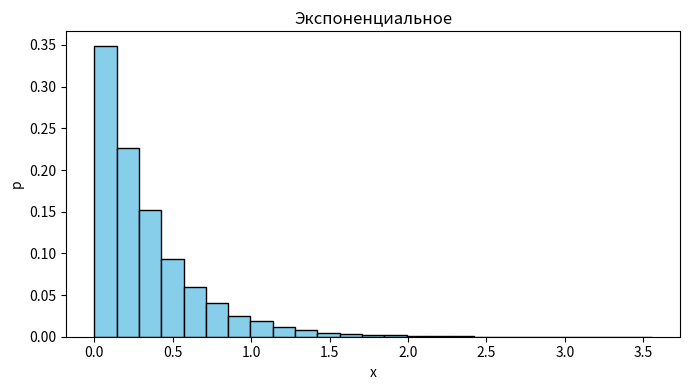
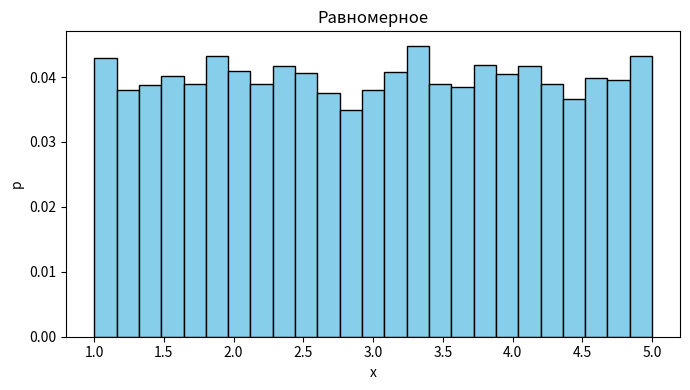
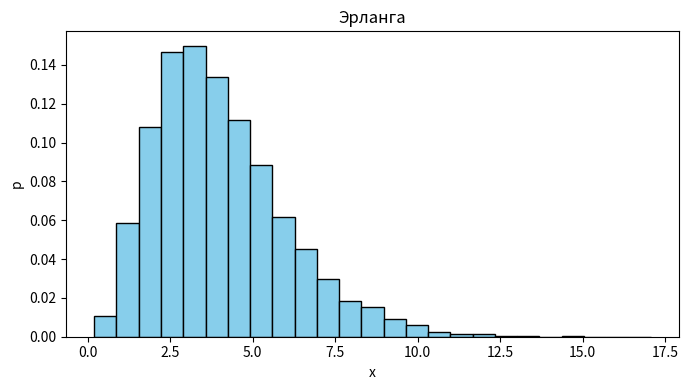
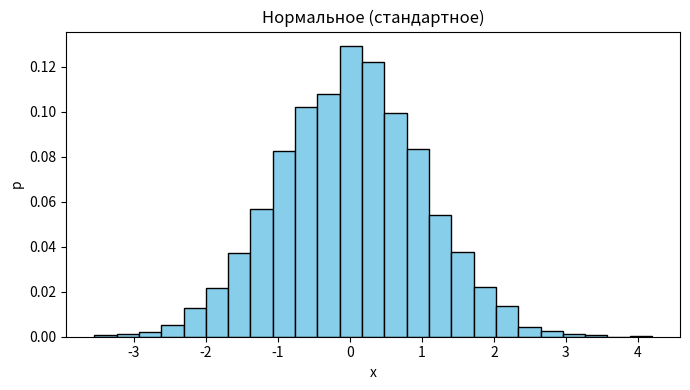
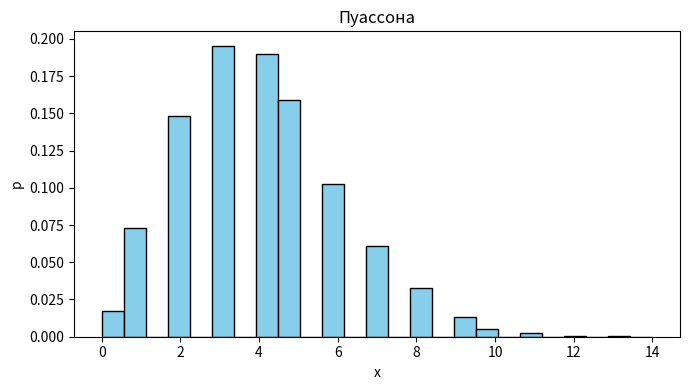

Reproduce these figures in Python, in order.
import random
import math
import matplotlib.pyplot as plt
import numpy as np

random.seed(0)

N = 10000     # объём выборки
X = []        # контейнер для данных


def stats_report(name, X, M_exp, D_exp):
    """Печать статистики и ошибок."""
    N = len(X)
    M = sum(X) / N
    D = sum(x*x for x in X) / N - M**2

    dM = abs((M - M_exp) / M_exp) * 100 if M_exp != 0 else 0
    dD = abs((D - D_exp) / D_exp) * 100 if D_exp != 0 else 0

    print(f"\n=== {name} ===")
    print(f"Эмпирические:   M = {M:.4f},  D = {D:.4f}")
    print(f"Теоретические:  M = {M_exp:.4f},  D = {D_exp:.4f}")
    print(f"Относит. ошибки: δM = {dM:.2f} %,  δD = {dD:.2f} %")

    # Гистограмма
    plt.figure(figsize=(7,4))
    plt.hist(X, bins=25, weights=np.ones(len(X))/len(X),
             edgecolor='black', color='skyblue')
    plt.title(name)
    plt.xlabel("x")
    plt.ylabel("p")
    plt.tight_layout()
    plt.show()


# 1. Экспоненциальное распределение
lambda_ = 3
X = [ -1/lambda_ * math.log(random.random()) for _ in range(N) ]

M_exp = 1/lambda_
D_exp = 1/(lambda_**2)

stats_report("Экспоненциальное", X, M_exp, D_exp)


# 2. Равномерное распределение [A, B]
A, B = 1, 5
X = [ A + (B-A)*random.random() for _ in range(N) ]

M_exp = A + (B-A)/2
D_exp = (B-A)**2 / 12

stats_report("Равномерное", X, M_exp, D_exp)


# 3. Эрланга порядка k
k = 4
lambda_ = 1

X = []
for _ in range(N):
    prod = 1
    for j in range(k):
        prod *= random.random()
    X.append(-1/lambda_ * math.log(prod))

M_exp = k/lambda_
D_exp = k/(lambda_**2)

stats_report("Эрланга", X, M_exp, D_exp)


# 4. Нормальное распределение (Box–Muller)
X = []
for i in range(N // 2):
    u1 = random.random()
    u2 = random.random()
    r = math.sqrt(-2 * math.log(u1))
    X.append(r * math.cos(2 * math.pi * u2))
    X.append(r * math.sin(2 * math.pi * u2))

M_exp = 0
D_exp = 1

stats_report("Нормальное (стандартное)", X, M_exp, D_exp)


# 5. Распределение Пуассона (алгоритм Кнута)
lambda_ = 4
X = []

for _ in range(N):
    L = math.exp(-lambda_)
    k = 0
    p = 1.0

    while p > L:
        k += 1
        p *= random.random()

    X.append(k - 1)

M_exp = lambda_
D_exp = lambda_

stats_report("Пуассона", X, M_exp, D_exp)
